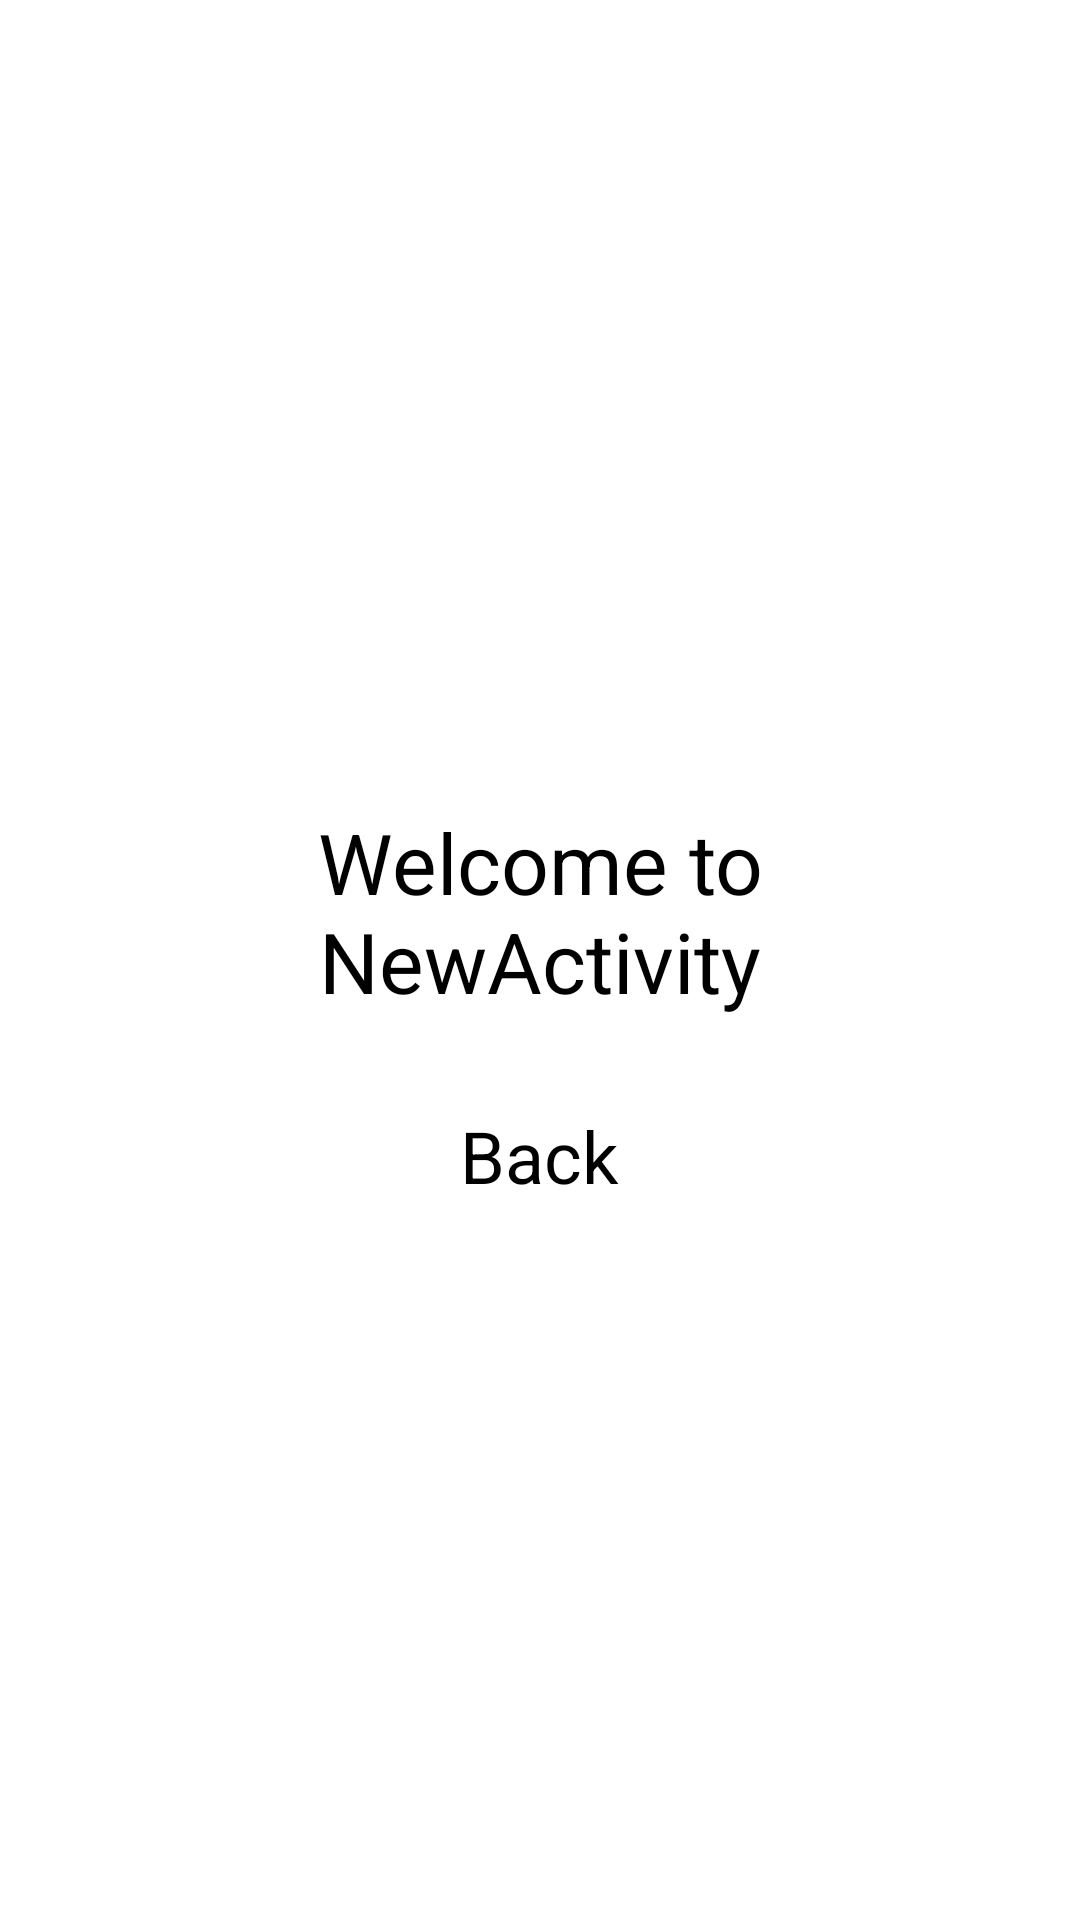

Write the Android layout XML for this screen, with the resource values it uses.
<!-- AndroidManifest.xml: application theme Theme.LunchTray -->
<!-- res/layout/activity_new.xml -->
<?xml version="1.0" encoding="utf-8"?>
<androidx.appcompat.widget.LinearLayoutCompat xmlns:android="http://schemas.android.com/apk/res/android"
    xmlns:tools="http://schemas.android.com/tools"
    android:layout_width="match_parent"
    android:layout_height="match_parent"
    android:gravity="center"
    android:orientation="vertical"
    tools:context=".NewActivity">

    <TextView
        android:id="@+id/welcomeText"
        android:layout_width="wrap_content"
        android:layout_height="wrap_content"
        android:layout_margin="30dp"
        android:gravity="center"
        android:text="Welcome to NewActivity"
        android:textColor="@color/black"
        android:textSize="28sp" />

    <Button
        android:id="@+id/backButton"
        android:layout_width="wrap_content"
        android:layout_height="wrap_content"
        android:text="Back"
        android:textSize="24sp" />
</androidx.appcompat.widget.LinearLayoutCompat>
<!-- resources referenced by this layout -->
<resources>

  <!-- not gathered from this repository: default colours our renderer supplied (Android Studio template values) -->
  <color name="black">#FF000000</color>
</resources>
